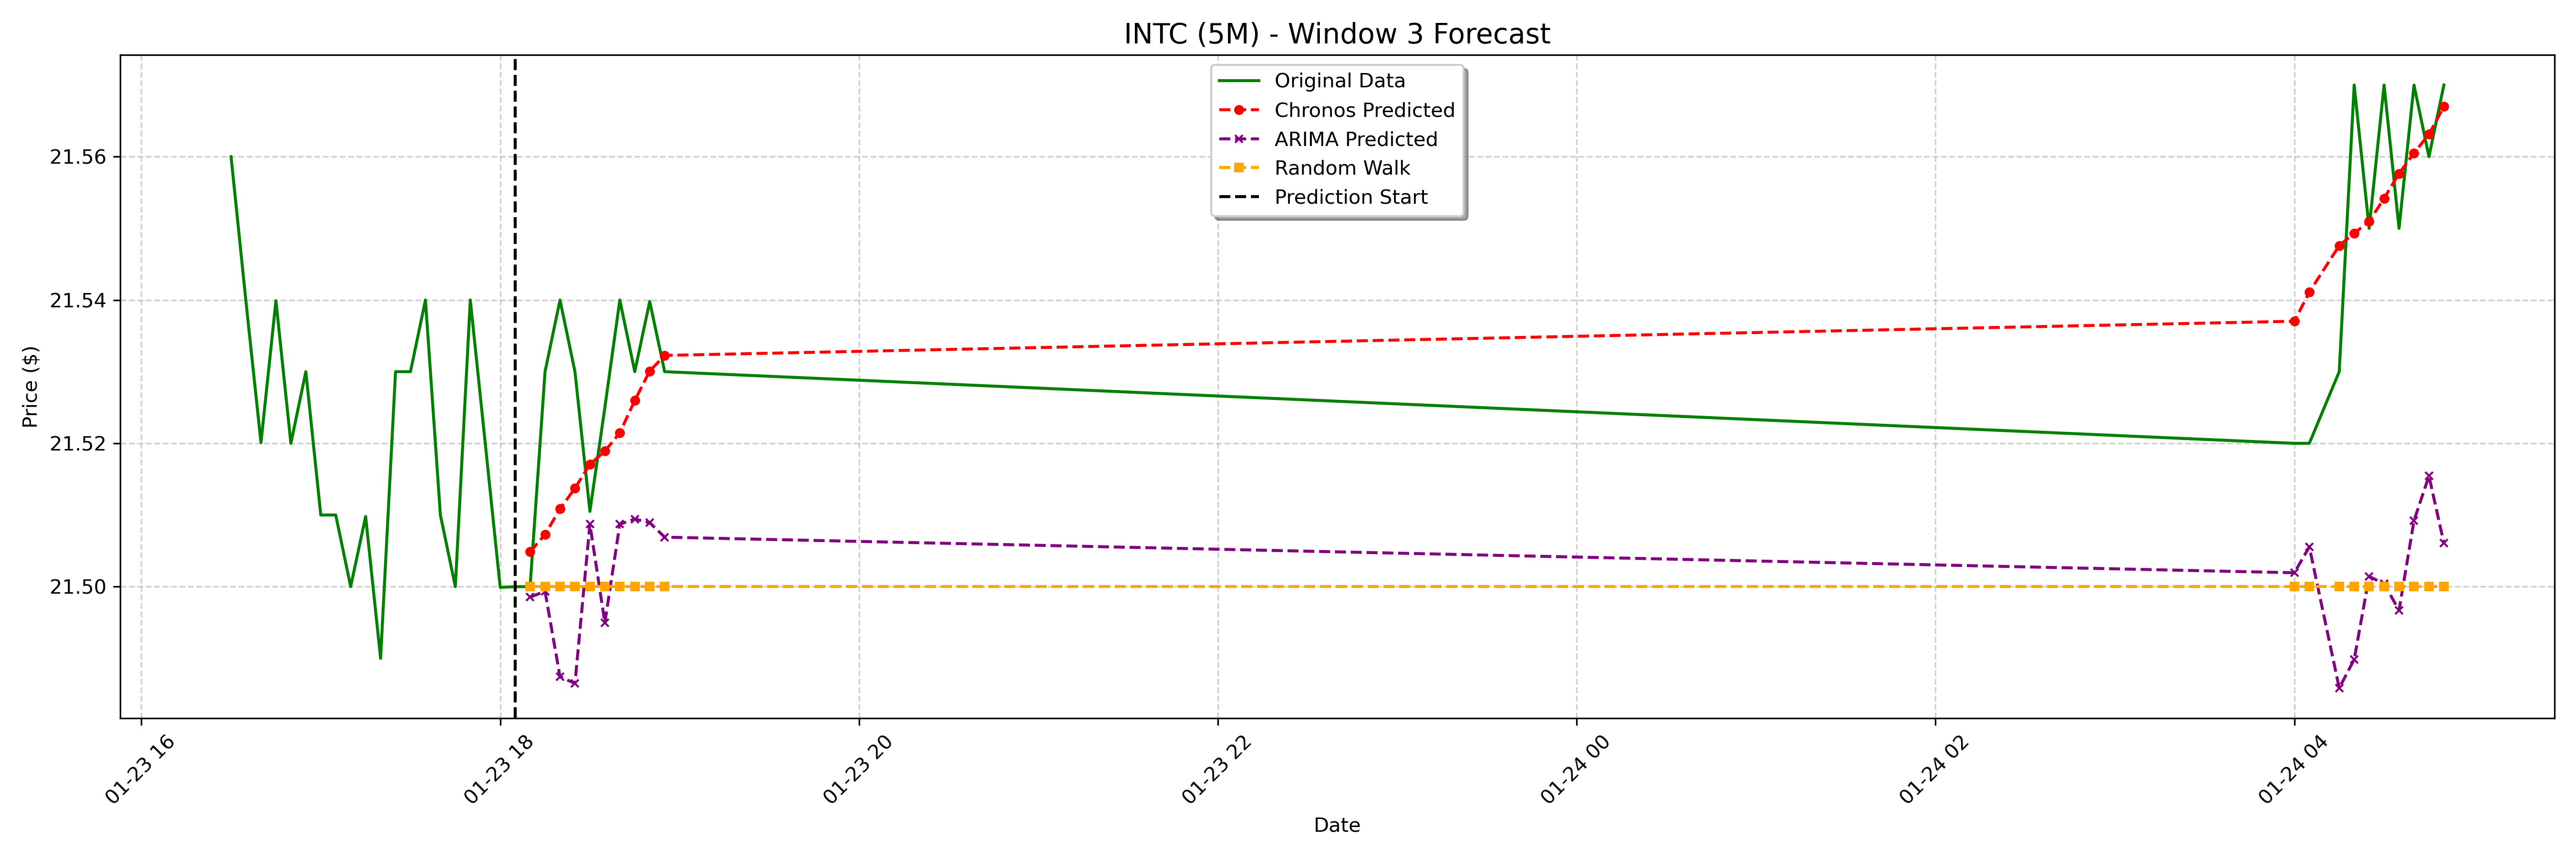

The file beside this chart, header and first rows:
date, actual, chronos_forecast, arima_forecast, random_walk_forecast
2025-01-23 18:10:00-05:00, 21.5, 21.5, 21.5, 21.5
2025-01-23 18:15:00-05:00, 21.53, 21.51, 21.5, 21.5
2025-01-23 18:20:00-05:00, 21.54, 21.51, 21.49, 21.5
2025-01-23 18:25:00-05:00, 21.53, 21.51, 21.49, 21.5
2025-01-23 18:30:00-05:00, 21.51, 21.52, 21.51, 21.5
2025-01-23 18:35:00-05:00, 21.52, 21.52, 21.49, 21.5
2025-01-23 18:40:00-05:00, 21.54, 21.52, 21.51, 21.5
2025-01-23 18:45:00-05:00, 21.53, 21.53, 21.51, 21.5
2025-01-23 18:50:00-05:00, 21.54, 21.53, 21.51, 21.5
2025-01-23 18:55:00-05:00, 21.53, 21.53, 21.51, 21.5
2025-01-24 04:00:00-05:00, 21.52, 21.54, 21.5, 21.5
2025-01-24 04:05:00-05:00, 21.52, 21.54, 21.51, 21.5
2025-01-24 04:15:00-05:00, 21.53, 21.55, 21.49, 21.5
2025-01-24 04:20:00-05:00, 21.57, 21.55, 21.49, 21.5
2025-01-24 04:25:00-05:00, 21.55, 21.55, 21.5, 21.5
2025-01-24 04:30:00-05:00, 21.57, 21.55, 21.5, 21.5
2025-01-24 04:35:00-05:00, 21.55, 21.56, 21.5, 21.5
2025-01-24 04:40:00-05:00, 21.57, 21.56, 21.51, 21.5
2025-01-24 04:45:00-05:00, 21.56, 21.56, 21.52, 21.5
2025-01-24 04:50:00-05:00, 21.57, 21.57, 21.51, 21.5
